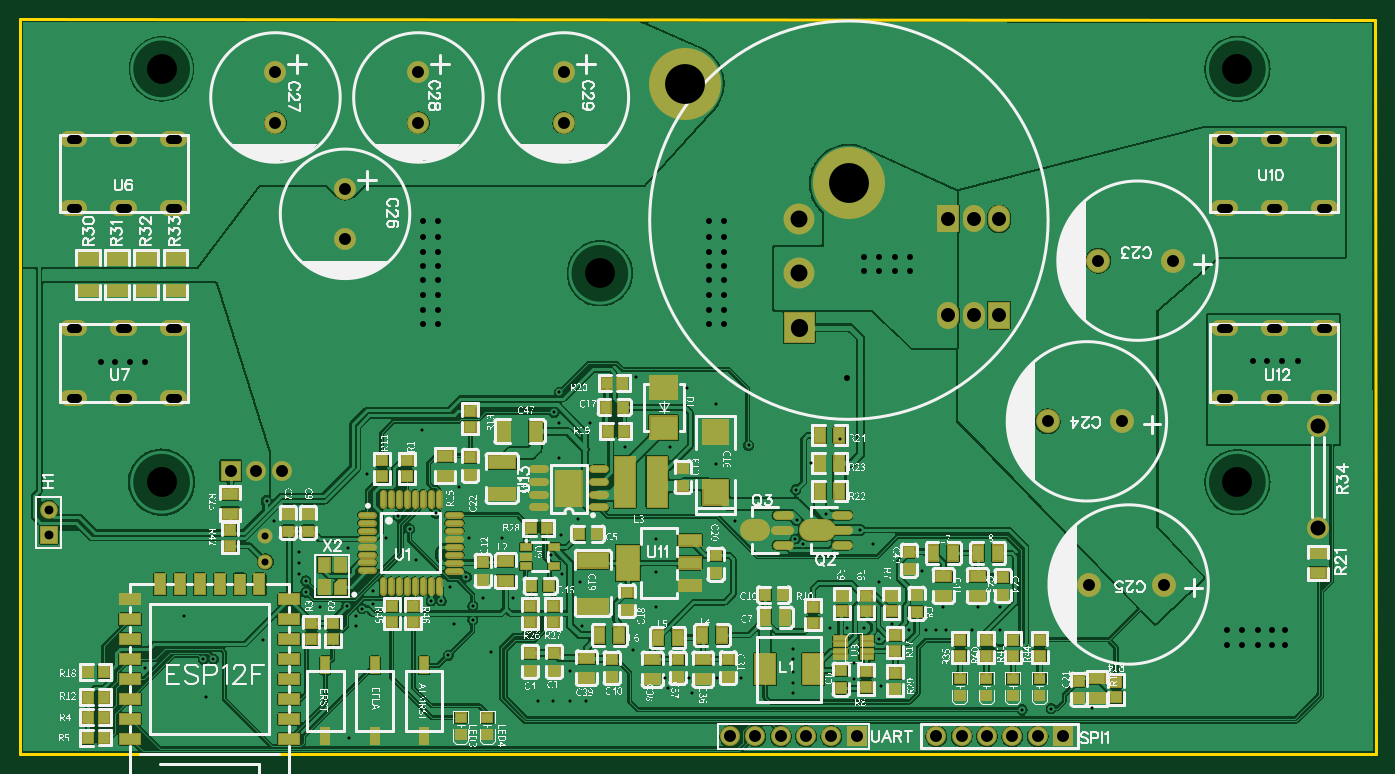
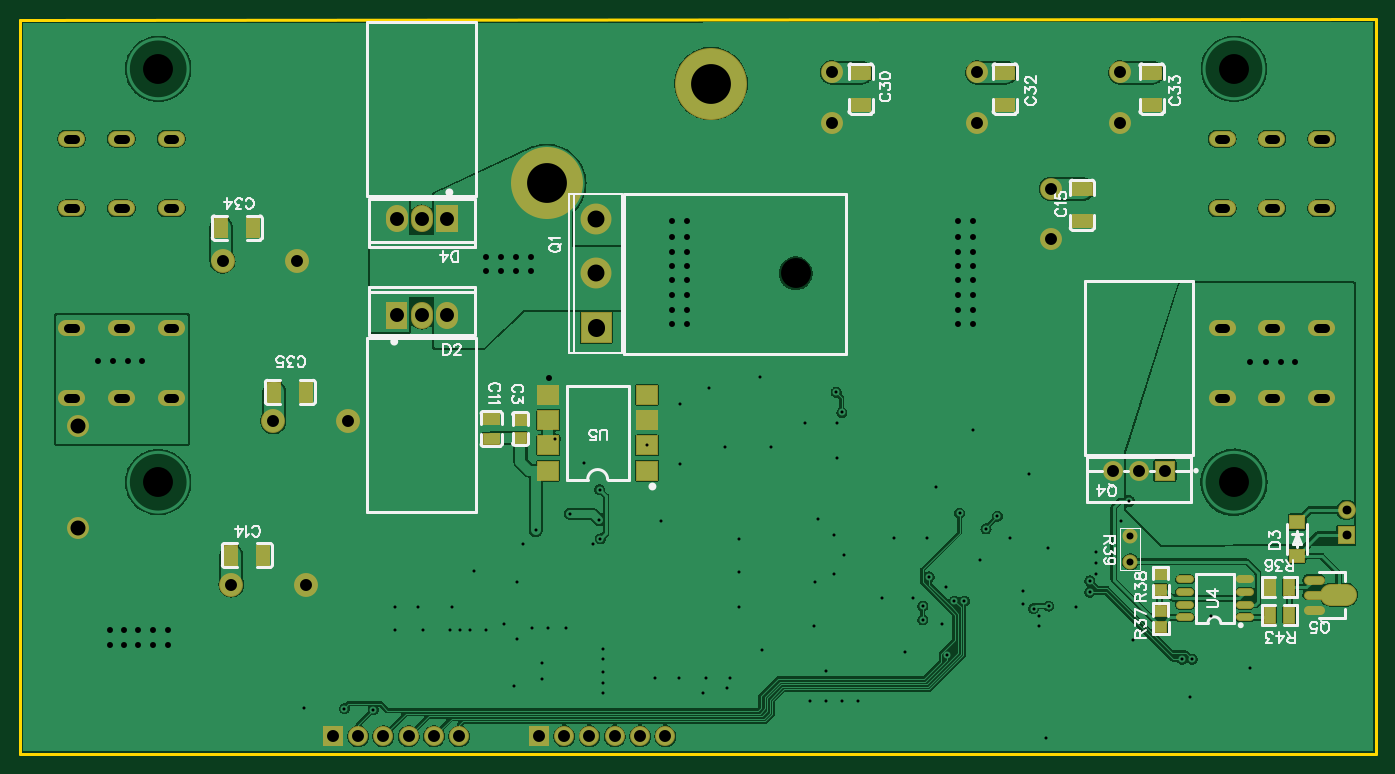
Circuit board: 11 layer files. Board 136.1 x 73.8 mm.
- outline: Gerber_BoardOutline.GKO (561 bytes)
- bottom_copper: Gerber_BottomLayer.GBL (127733 bytes)
- paste: Gerber_BottomPasteMaskLayer.GBP (4972 bytes)
- bottom_silk: Gerber_BottomSilkLayer.GBO (31223 bytes)
- bottom_mask: Gerber_BottomSolderMaskLayer.GBS (8322 bytes)
- drill: Gerber_Drill_NPTH.DRL (357 bytes)
- drill: Gerber_Drill_PTH.DRL (5190 bytes)
- top_copper: Gerber_TopLayer.GTL (280298 bytes)
- paste: Gerber_TopPasteMaskLayer.GTP (13529 bytes)
- top_silk: Gerber_TopSilkLayer.GTO (276676 bytes)
- top_mask: Gerber_TopSolderMaskLayer.GTS (30121 bytes)

=== outline: Gerber_BoardOutline.GKO ===
G04 Layer: BoardOutline*
G04 EasyEDA v6.4.20.6, 2021-08-20T18:50:31+10:00*
G04 da2b955f28294749bdafdb94d24a6b32,8629367194b24dd88a5c18b2f13758b0,10*
G04 Gerber Generator version 0.2*
G04 Scale: 100 percent, Rotated: No, Reflected: No *
G04 Dimensions in millimeters *
G04 leading zeros omitted , absolute positions ,4 integer and 5 decimal *
%FSLAX45Y45*%
%MOMM*%

%ADD10C,0.2540*%
D10*
X307007Y-7366000D02*
G01*
X-13302592Y-7366000D01*
X-13302592Y-7366000D02*
G01*
X-13302592Y12700D01*
X-13302592Y12700D02*
G01*
X302206Y0D01*
X307007Y-7366000D01*

%LPD*%
M02*

=== bottom_copper: Gerber_BottomLayer.GBL (127733 bytes, source omitted) ===
=== paste: Gerber_BottomPasteMaskLayer.GBP ===
G04 Layer: BottomPasteMaskLayer*
G04 EasyEDA v6.4.20.6, 2021-08-20T18:50:31+10:00*
G04 da2b955f28294749bdafdb94d24a6b32,8629367194b24dd88a5c18b2f13758b0,10*
G04 Gerber Generator version 0.2*
G04 Scale: 100 percent, Rotated: No, Reflected: No *
G04 Dimensions in millimeters *
G04 leading zeros omitted , absolute positions ,4 integer and 5 decimal *
%FSLAX45Y45*%
%MOMM*%

%ADD17C,0.7000*%
%ADD18C,0.6000*%
%ADD19C,2.0000*%

%LPD*%
D19*
X-12857256Y-5765800D02*
G01*
X-13007256Y-5765800D01*
D17*
X-12622227Y-5765800D02*
G01*
X-12762227Y-5765800D01*
X-12622321Y-5915913D02*
G01*
X-12742321Y-5915913D01*
X-12622321Y-5615686D02*
G01*
X-12742321Y-5615686D01*
D18*
X-11439690Y-5613400D02*
G01*
X-11339690Y-5613400D01*
X-11439690Y-5740400D02*
G01*
X-11339690Y-5740400D01*
X-11439690Y-5867400D02*
G01*
X-11339690Y-5867400D01*
X-11439690Y-5994400D02*
G01*
X-11339690Y-5994400D01*
X-12039688Y-5613400D02*
G01*
X-11939689Y-5613400D01*
X-12039688Y-5740400D02*
G01*
X-11939689Y-5740400D01*
X-12039688Y-5867400D02*
G01*
X-11939689Y-5867400D01*
X-12039688Y-5994400D02*
G01*
X-11939689Y-5994400D01*
G36*
X-4502792Y-3952100D02*
G01*
X-4502792Y-4052100D01*
X-4347791Y-4052100D01*
X-4347791Y-3952100D01*
G37*
G36*
X-4502792Y-4152099D02*
G01*
X-4502792Y-4252099D01*
X-4347791Y-4252099D01*
X-4347791Y-4152099D01*
G37*
G36*
X-4772393Y-3962102D02*
G01*
X-4772393Y-4062102D01*
X-4662390Y-4062102D01*
X-4662390Y-3962102D01*
G37*
G36*
X-4772393Y-4142112D02*
G01*
X-4772393Y-4242112D01*
X-4662390Y-4242112D01*
X-4662390Y-4142112D01*
G37*
G36*
X-5097045Y-4431200D02*
G01*
X-5097045Y-4611199D01*
X-4897046Y-4611199D01*
X-4897046Y-4431200D01*
G37*
G36*
X-5097045Y-4177200D02*
G01*
X-5097045Y-4357199D01*
X-4897046Y-4357199D01*
X-4897046Y-4177200D01*
G37*
G36*
X-5097045Y-3923200D02*
G01*
X-5097045Y-4103199D01*
X-4897046Y-4103199D01*
X-4897046Y-3923200D01*
G37*
G36*
X-5097045Y-3669200D02*
G01*
X-5097045Y-3849199D01*
X-4897046Y-3849199D01*
X-4897046Y-3669200D01*
G37*
G36*
X-5887138Y-3849199D02*
G01*
X-5887138Y-3669200D01*
X-6087137Y-3669200D01*
X-6087137Y-3849199D01*
G37*
G36*
X-5887138Y-4103199D02*
G01*
X-5887138Y-3923200D01*
X-6087137Y-3923200D01*
X-6087137Y-4103199D01*
G37*
G36*
X-5887138Y-4357199D02*
G01*
X-5887138Y-4177200D01*
X-6087137Y-4177200D01*
X-6087137Y-4357199D01*
G37*
G36*
X-5887138Y-4611199D02*
G01*
X-5887138Y-4431200D01*
X-6087137Y-4431200D01*
X-6087137Y-4611199D01*
G37*
G36*
X-2092591Y-2177801D02*
G01*
X-1972591Y-2177801D01*
X-1972591Y-1987798D01*
X-2092591Y-1987798D01*
G37*
G36*
X-1772577Y-2177801D02*
G01*
X-1652577Y-2177801D01*
X-1652577Y-1987798D01*
X-1772577Y-1987798D01*
G37*
G36*
X-2305977Y-3828801D02*
G01*
X-2185977Y-3828801D01*
X-2185977Y-3638798D01*
X-2305977Y-3638798D01*
G37*
G36*
X-2625991Y-3828801D02*
G01*
X-2505991Y-3828801D01*
X-2505991Y-3638798D01*
X-2625991Y-3638798D01*
G37*
G36*
X-2194191Y-5467101D02*
G01*
X-2074191Y-5467101D01*
X-2074191Y-5277098D01*
X-2194191Y-5277098D01*
G37*
G36*
X-1874177Y-5467101D02*
G01*
X-1754177Y-5467101D01*
X-1754177Y-5277098D01*
X-1874177Y-5277098D01*
G37*
G36*
X-10261191Y-2074199D02*
G01*
X-10261191Y-1954199D01*
X-10451193Y-1954199D01*
X-10451193Y-2074199D01*
G37*
G36*
X-10261191Y-1754184D02*
G01*
X-10261191Y-1634185D01*
X-10451193Y-1634185D01*
X-10451193Y-1754184D01*
G37*
G36*
X-8038691Y-905799D02*
G01*
X-8038691Y-785799D01*
X-8228693Y-785799D01*
X-8228693Y-905799D01*
G37*
G36*
X-8038691Y-585784D02*
G01*
X-8038691Y-465785D01*
X-8228693Y-465785D01*
X-8228693Y-585784D01*
G37*
G36*
X-9486491Y-905799D02*
G01*
X-9486491Y-785799D01*
X-9676493Y-785799D01*
X-9676493Y-905799D01*
G37*
G36*
X-9486491Y-585784D02*
G01*
X-9486491Y-465785D01*
X-9676493Y-465785D01*
X-9676493Y-585784D01*
G37*
G36*
X-10959691Y-905799D02*
G01*
X-10959691Y-785799D01*
X-11149693Y-785799D01*
X-11149693Y-905799D01*
G37*
G36*
X-10959691Y-585784D02*
G01*
X-10959691Y-465785D01*
X-11149693Y-465785D01*
X-11149693Y-585784D01*
G37*
G36*
X-11088590Y-5977092D02*
G01*
X-11088590Y-5877092D01*
X-11198593Y-5877092D01*
X-11198593Y-5977092D01*
G37*
G36*
X-11088590Y-6137092D02*
G01*
X-11088590Y-6037092D01*
X-11198593Y-6037092D01*
X-11198593Y-6137092D01*
G37*
G36*
X-11088590Y-5608792D02*
G01*
X-11088590Y-5508792D01*
X-11198593Y-5508792D01*
X-11198593Y-5608792D01*
G37*
G36*
X-11088590Y-5768792D02*
G01*
X-11088590Y-5668792D01*
X-11198593Y-5668792D01*
X-11198593Y-5768792D01*
G37*
G36*
X-12585192Y-4977000D02*
G01*
X-12585192Y-5097000D01*
X-12445192Y-5097000D01*
X-12445192Y-4977000D01*
G37*
G36*
X-12585192Y-5316999D02*
G01*
X-12585192Y-5436999D01*
X-12445192Y-5436999D01*
X-12445192Y-5316999D01*
G37*
G36*
X-12287392Y-6046500D02*
G01*
X-12187392Y-6046500D01*
X-12187392Y-5891499D01*
X-12287392Y-5891499D01*
G37*
G36*
X-12487391Y-6046500D02*
G01*
X-12387392Y-6046500D01*
X-12387392Y-5891499D01*
X-12487391Y-5891499D01*
G37*
G36*
X-12287392Y-5767100D02*
G01*
X-12187392Y-5767100D01*
X-12187392Y-5612099D01*
X-12287392Y-5612099D01*
G37*
G36*
X-12487391Y-5767100D02*
G01*
X-12387392Y-5767100D01*
X-12387392Y-5612099D01*
X-12487391Y-5612099D01*
G37*
M02*

=== bottom_silk: Gerber_BottomSilkLayer.GBO (31223 bytes, source omitted) ===
=== bottom_mask: Gerber_BottomSolderMaskLayer.GBS (8322 bytes, source omitted) ===
=== drill: Gerber_Drill_NPTH.DRL ===
M48
METRIC,LZ,000.000
;FILE_FORMAT=3:3
;TYPE=NON_PLATED
;Layer: Drill NPTH
;EasyEDA v6.4.20.6, 2021-08-20T18:50:31+10:00
;da2b955f28294749bdafdb94d24a6b32,8629367194b24dd88a5c18b2f13758b0,10
;Gerber Generator version 0.2
;Holesize 1 = 3.000 mm
T01C3.000
%
G05
G90
T01
X-010803Y-046373
X-010803Y-004873
X-118803Y-004873
X-118803Y-046373
X-074803Y-025400
M30

=== drill: Gerber_Drill_PTH.DRL ===
M48
METRIC,LZ,000.000
;FILE_FORMAT=3:3
;TYPE=PLATED
;Layer: Drill PTH
;EasyEDA v6.4.20.6, 2021-08-20T18:50:31+10:00
;da2b955f28294749bdafdb94d24a6b32,8629367194b24dd88a5c18b2f13758b0,10
;Gerber Generator version 0.2
;Holesize 1 = 0.305 mm
T01C0.305
;Holesize 2 = 0.600 mm
T02C0.600
;Holesize 3 = 0.701 mm
T03C0.701
;Holesize 4 = 0.889 mm
T04C0.889
;Holesize 5 = 0.901 mm
T05C0.901
;Holesize 6 = 1.200 mm
T06C1.200
;Holesize 7 = 1.400 mm
T07C1.400
;Holesize 8 = 1.501 mm
T08C1.501
;Holesize 9 = 1.701 mm
T09C1.701
;Holesize 10 = 4.000 mm
T10C4.000
%
G05
G90
T01
X-078600Y-055600
X-102900Y-058900
X-097600Y-057300
X-097600Y-058600
X-034601Y-058928
X-036887Y-058928
X-040316Y-058928
X-060636Y-066040
X-063049Y-066040
X-065843Y-066040
X-068256Y-066040
X-077800Y-065300
X-093275Y-054229
X-099244Y-060833
X-095053Y-049784
X-093910Y-051054
X-120453Y-065024
X-063176Y-038481
X-067748Y-042799
X-072320Y-042799
X-075749Y-040386
X-078924Y-040386
X-104324Y-057404
X-104324Y-056261
X-076200Y-068326
X-077851Y-068326
X-079502Y-068326
X-069145Y-052070
X-069145Y-058928
X-076600Y-060800
X-049333Y-066167
X-055429Y-064135
X-055429Y-065405
X-055429Y-067564
X-055429Y-066548
X-048317Y-060960
X-083496Y-058039
X-042475Y-055245
X-047428Y-052578
X-034601Y-061214
X-037395Y-061214
X-040062Y-061214
X-041078Y-061214
X-045523Y-060579
X-055429Y-063119
X-069145Y-055372
X-076765Y-056388
X-071431Y-063246
X-081026Y-068326
X-042094Y-061214
X-051746Y-060960
X-048698Y-051181
X-079432Y-039370
X-090043Y-063754
X-088195Y-055880
X-090735Y-058293
X-091751Y-058293
X-052127Y-049530
X-055048Y-050165
X-050673Y-042037
X-055118Y-047117
X-055175Y-052070
X-114611Y-064135
X-113595Y-064135
X-061271Y-050292
X-053594Y-044450
X-063176Y-044577
X-066097Y-036957
X-071177Y-035814
X-107499Y-050292
X-100133Y-052959
X-087941Y-051943
X-084639Y-051943
X-049333Y-064516
X-046540Y-066802
X-046793Y-056388
X-086544Y-058039
X-085782Y-063373
X-078924Y-043942
X-088900Y-046863
X-099949Y-072009
X-096323Y-051943
X-092640Y-041148
X-104959Y-053340
X-104959Y-054483
X-104959Y-055626
X-098228Y-045593
X-114357Y-067945
X-078670Y-051689
X-032400Y-069200
X-108261Y-048260
X-077019Y-050038
X-025400Y-069088
X-091253Y-049488
X-029500Y-069100
X-108642Y-062230
X-099244Y-059817
X-079700Y-053700
X-116516Y-059817
X-067945Y-067056
X-065532Y-067564
X-054413Y-052578
X-049968Y-060960
X-043745Y-061214
X-046793Y-062103
X-087560Y-058801
X-087560Y-060198
X-089465Y-060579
X-089846Y-056896
X-059871Y-042672
X-078867Y-037338
X-098679Y-059055
X-100203Y-058801
T02
X-124898Y-034290
X-123501Y-034290
X-121977Y-034290
X-120453Y-034290
X-062357Y-030480
X-062357Y-029083
X-062357Y-027559
X-062357Y-026035
X-063881Y-030480
X-063881Y-029083
X-063881Y-027559
X-063881Y-026035
X-009201Y-034163
X-007804Y-034163
X-006280Y-034163
X-004756Y-034163
X-050038Y-035941
X-048260Y-023749
X-046736Y-023749
X-048260Y-025146
X-046736Y-025146
X-011811Y-061214
X-010287Y-061214
X-008763Y-061214
X-007366Y-061214
X-005969Y-061214
X-011811Y-062738
X-010287Y-062738
X-008763Y-062738
X-007366Y-062738
X-005969Y-062738
X-063881Y-020193
X-063881Y-021717
X-063881Y-023241
X-063881Y-024638
X-062357Y-020193
X-062357Y-021717
X-062357Y-023241
X-062357Y-024638
X-043688Y-025146
X-045212Y-025146
X-043688Y-023749
X-045212Y-023749
X-092583Y-026035
X-092583Y-027559
X-092583Y-029083
X-092583Y-030480
X-091059Y-026035
X-091059Y-027559
X-091059Y-029083
X-091059Y-030480
X-092583Y-020193
X-092583Y-021717
X-092583Y-023241
X-092583Y-024638
X-091059Y-020193
X-091059Y-021717
X-091059Y-023241
X-091059Y-024638
T03
X-108388Y-051816
X-108388Y-054356
T04
X-130105Y-051689
X-130105Y-049149
T05
X-127947Y-011873G85X-127287Y-011873
X-122942Y-011873G85X-122282Y-011873
X-127947Y-018873G85X-127287Y-018873
X-117937Y-011873G85X-117277Y-011873
X-122942Y-018873G85X-122282Y-018873
X-117937Y-018873G85X-117277Y-018873
X-012438Y-030873G85X-011778Y-030873
X-007433Y-030873G85X-006773Y-030873
X-012438Y-037873G85X-011778Y-037873
X-002428Y-030873G85X-001768Y-030873
X-007433Y-037873G85X-006773Y-037873
X-002428Y-037873G85X-001768Y-037873
X-127947Y-030873G85X-127287Y-030873
X-122942Y-030873G85X-122282Y-030873
X-127947Y-037873G85X-127287Y-037873
X-117937Y-030873G85X-117277Y-030873
X-122942Y-037873G85X-122282Y-037873
X-117937Y-037873G85X-117277Y-037873
X-012438Y-011873G85X-011778Y-011873
X-007433Y-011873G85X-006773Y-011873
X-012438Y-018873G85X-011778Y-018873
X-002428Y-011873G85X-001768Y-011873
X-007433Y-018873G85X-006773Y-018873
X-002428Y-018873G85X-001768Y-018873
T06
X-106677Y-045212
X-109277Y-045212
X-111877Y-045212
X-100387Y-016891
X-100387Y-021971
X-107372Y-005207
X-107372Y-010287
X-093021Y-005207
X-093021Y-010287
X-078416Y-005207
X-078416Y-010287
X-061722Y-071882
X-059182Y-071882
X-056642Y-071882
X-054102Y-071882
X-051562Y-071882
X-049022Y-071882
X-028321Y-071882
X-030861Y-071882
X-033401Y-071882
X-035941Y-071882
X-038481Y-071882
X-041021Y-071882
X-024762Y-024130
X-017262Y-024130
X-025651Y-056642
X-018151Y-056642
X-029842Y-040259
X-022342Y-040259
T07
X-037268Y-019939
X-034728Y-019939
X-039808Y-019939
X-037268Y-029591
X-039808Y-029591
X-034728Y-029591
T08
X-002724Y-050927
X-002724Y-040767
T09
X-054794Y-019950
X-054794Y-030891G85X-054794Y-030806
X-054794Y-025400
T10
X-049803Y-016383
X-066303Y-006350
M30

=== top_copper: Gerber_TopLayer.GTL (280298 bytes, source omitted) ===
=== paste: Gerber_TopPasteMaskLayer.GTP (13529 bytes, source omitted) ===
=== top_silk: Gerber_TopSilkLayer.GTO (276676 bytes, source omitted) ===
=== top_mask: Gerber_TopSolderMaskLayer.GTS (30121 bytes, source omitted) ===
